Run: headless pygame with SDL's dummy video driver; simulated clock (each Clock.tick advances the game by its frame time, no real sleeping); random seed 0; keys injected as events and as key.get_pressed() state; no mouse input.
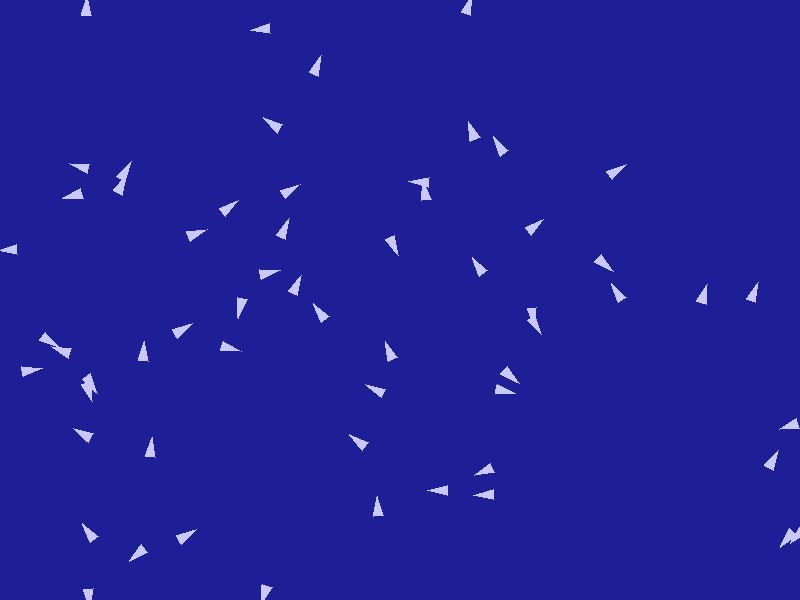
Frame 1 of 4 · flips 1–60 · no input
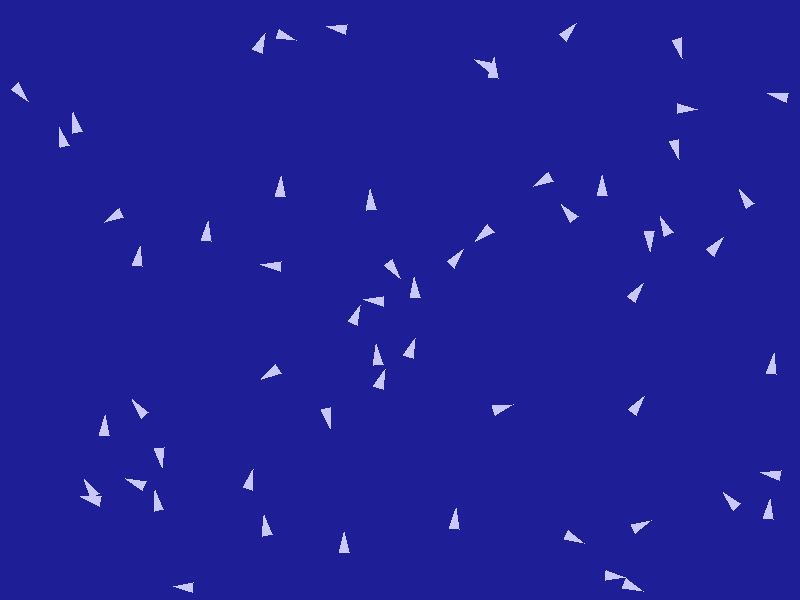
Frame 2 of 4 · flips 61–180 · tapped SPACE, RETURN · held RIGHT (→), D
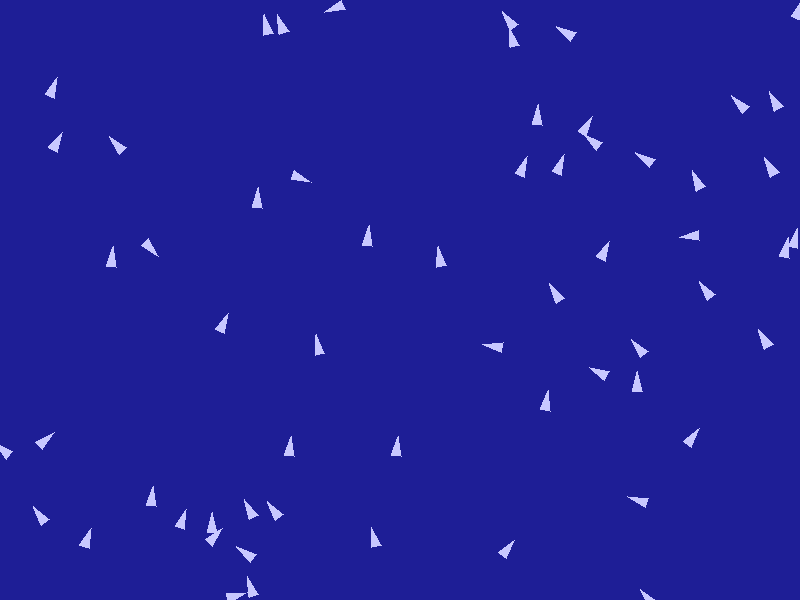
Frame 3 of 4 · flips 181–300 · held DOWN (↓), S
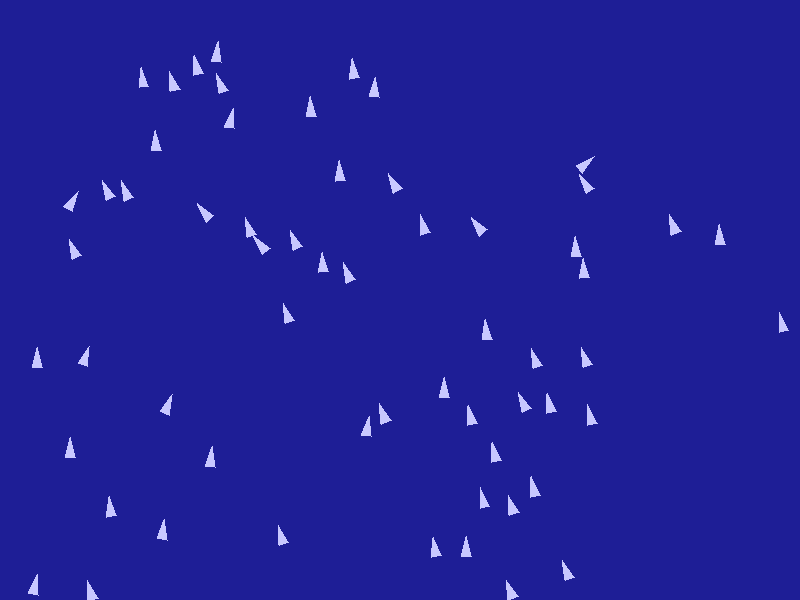
Frame 4 of 4 · flips 301–420 · held LEFT (←), A, UP (↑), W

The pygame program that drew these frames:

# Name: Lance Pery
# Date: Augest, 28, 2025
# Description: Boids simulator. 
#   Simulates the flocking behaviour using 3 steering rules: Separation, Alignment, and Cohesion.

# imports
import pygame
import random
import math

# Screen Variables
WIDTH = 800
HEIGHT = 600
SCREEN_COLOR = (30, 30, 150)
BOID_COLOR = (200, 200, 255)

# Boids Variables
NUM_BOIDS = 60
SPEED = 10
FORCE = 0.05
PERCEPTION_RADIUS = 50

# Behavior Weights (the 3 steering forces)
ALIGN_WEIGHT = 1.0
COHESION_WEIGHT = 1.0
SEPARATION_WEIGHT = 1.5

class Boids:
    """A boid holds position, velocity, acceleration, and steering behaviors."""
    def __init__(self):
        self.position = pygame.math.Vector2(
            random.uniform(0, WIDTH),
            random.uniform(0, HEIGHT)
        )
        #Random starting heading angle. -> converts to a direction vector
        angle = random.uniform(0, math.pi * 2)
        self.velocity = pygame.math.Vector2(math.cos(angle), math.sin(angle))
        # Give initial velocity a random length between 2 and SPEED for varaity of motion.
        self.velocity.scale_to_length(random.uniform(2, SPEED))
        self.acceleration = pygame.math.Vector2(0, 0)

    def update(self):
        """Apply acceleration to velocity, clamp to SPEED, update position, and reset acceleration."""
        self.velocity += self.acceleration
        if self.velocity.length() > SPEED:
            self.velocity.scale_to_length(SPEED)
        self.position += self.velocity
        self.acceleration.update(0, 0) # resets each frame

    def show(self, screen):
        """Draws triagles that point to the direction the boids go."""
        angle = self.velocity.angle_to(pygame.math.Vector2(1, 0))
        points = [
            (self.position + pygame.math.Vector2(10, 0).rotate(-angle)),
            (self.position + pygame.math.Vector2(-10, 5).rotate(-angle)),
            (self.position + pygame.math.Vector2(-10, -5).rotate(-angle)),
        ]

        pygame.draw.polygon(screen, BOID_COLOR, points)

    def edges(self):
        """Avoids screen warping:
        - if boids goes out of the screen then it appears on the opposite side.
        """
        if self.position.x > WIDTH: self.position.x = 0
        if self.position.x < 0: self.position.x = WIDTH
        if self.position.y > HEIGHT: self.position.y = 0
        if self.position.y < 0: self.position.y = HEIGHT

    def neighbors(self, boids, radius=PERCEPTION_RADIUS):
        """Finds which boids are the closest to it."""
        result = []
        for other in boids:
            if other is self:
                continue
            if self.position.distance_to(other.position) < radius:
                result.append(other)
        return result
    
    def align(self, boids):
        """Alignment rule: finds nearby boids and make them go in the same velocity."""

        neigh = self.neighbors(boids, PERCEPTION_RADIUS)
        if not neigh:
            return pygame.math.Vector2()
        
        # Average neighbor velocities
        avg_vec = pygame.math.Vector2()
        for n in neigh:
            avg_vec += n.velocity
        avg_vec /= len(neigh)

        # Convert average to desired velocity
        if avg_vec.length() > 0:
            avg_vec = avg_vec.normalize() * SPEED

        # Steering = desired - current velocity (limited by FORCE)
        steer = avg_vec - self.velocity
        if steer.length() > FORCE:
            steer.scale_to_length(FORCE)
        return steer
    
    def cohesion(self, boids):
        """Cohesion rule: finds nearby boids and make them go in the same direction."""
        neigh = self.neighbors(boids, PERCEPTION_RADIUS)
        if not neigh:
            return pygame.math.Vector2()
        
        center = pygame.math.Vector2()
        for o in neigh:
            center += o.position
        center /= len(neigh)

        desired = center - self.position
        if desired.length() > 0:
            desired = desired.normalize() * SPEED

        steer = desired - self.velocity
        if steer.length() > FORCE:
            steer.scale_to_length(FORCE)
        return steer
    
    def separation(self, boids):
        """Seperation rule: finds nearby boids and makes sure to avoid collisions."""
        neigh = self.neighbors(boids, )
        if not neigh:
            return pygame.math.Vector2()
        
        steer = pygame.math.Vector2()
        for o in neigh:
            diff = self.position - o.position
            dist = diff.length()
            if dist> 0:
                diff /= dist # weight nby distance
            steer += diff

        steer /= len(neigh)
        if steer.length() > 0:
            steer = steer.normalize() * SPEED - self.velocity
            if steer.length() > FORCE:
                steer.scale_to_length(FORCE)
        return steer
    
    def flock(self, boids):
        """Combines the 3 steering behaviors: Alignment, Cohesion, and Seperation.
        - Each behavior is multiply by its weight.
        """
        alignment = self.align(boids) * ALIGN_WEIGHT
        cohesion = self.cohesion(boids) * COHESION_WEIGHT
        separation = self.separation(boids) * SEPARATION_WEIGHT

        self.acceleration += alignment
        self.acceleration += cohesion
        self.acceleration += separation



def main():
    pygame.init()
    screen = pygame.display.set_mode((WIDTH, HEIGHT))
    clock = pygame.time.Clock()
    
    # Creates boids list. look up spacial hashing
    boids = [Boids() for _ in range(NUM_BOIDS)]
    
    running = True
    while running:
        # for exiting the screen
        for event in pygame.event.get():
            if event.type == pygame.QUIT:
                running = False

        screen.fill(SCREEN_COLOR)   

        # Drawing the Boids
        for b in boids:
            b.edges()       # wrap-around boundaries
            b.flock(boids)  # compute steering forces based on neighbors
            b.update()      # apply acceleration and move
            b.show(screen)  # render to the screen

        # updates the surface display per frame
        pygame.display.flip()
        # For the FPS
        clock.tick(60)

if __name__ == "__main__":
    main()
